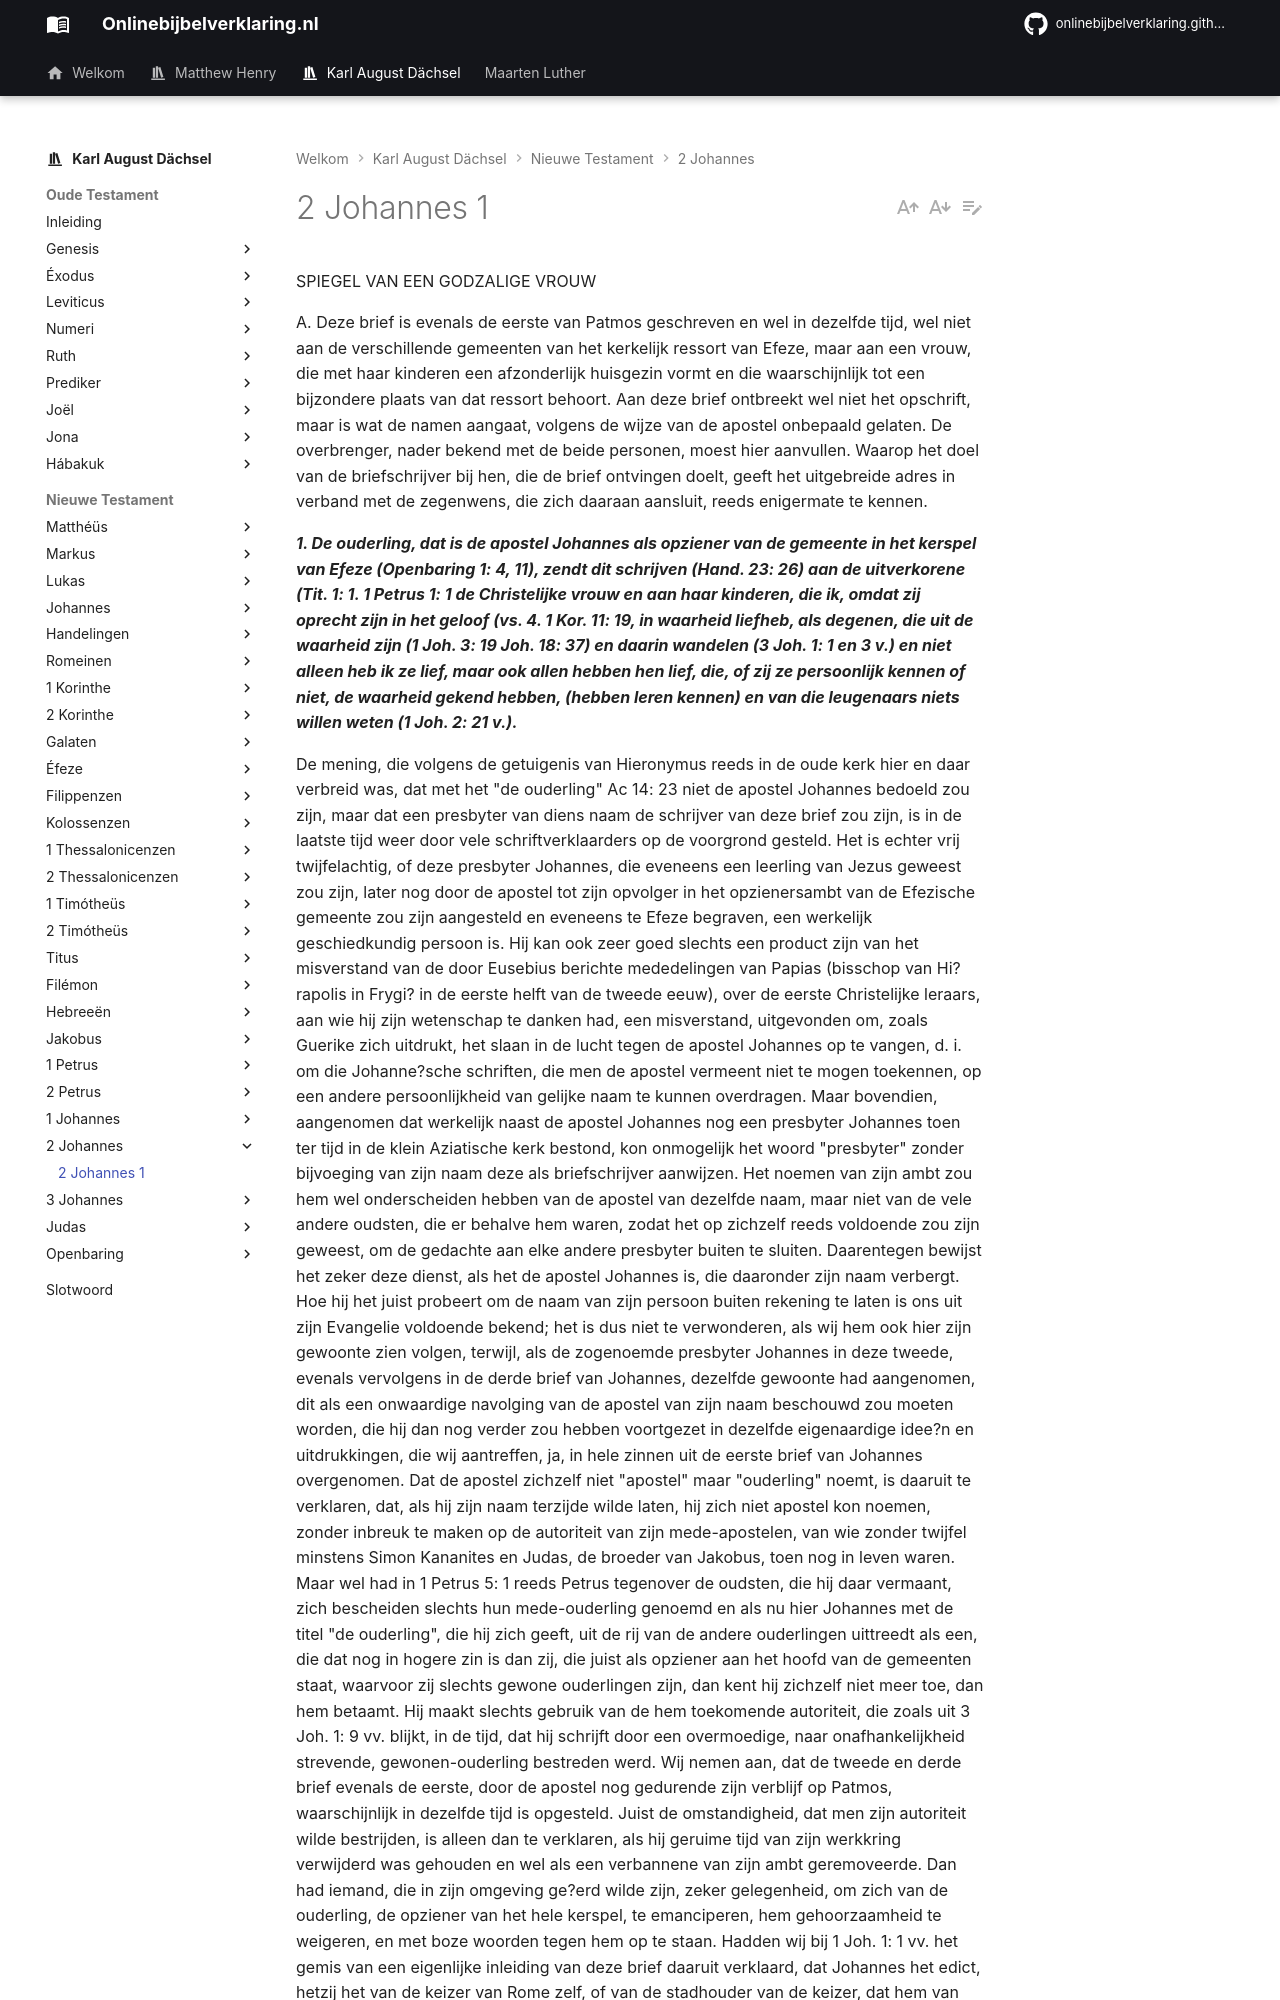

repository: onlinebijbelverklaring/onlinebijbelverklaring.github.io · page: karlaugustdachsel/2Johannes/2Johannes1/index.html · generator: mkdocs

SPIEGEL VAN EEN GODZALIGE VROUW

A. Deze brief is evenals de eerste van Patmos geschreven en wel in dezelfde tijd, wel niet aan de verschillende gemeenten van het kerkelijk ressort van Efeze, maar aan een vrouw, die met haar kinderen een afzonderlijk huisgezin vormt en die waarschijnlijk tot een bijzondere plaats van dat ressort behoort. Aan deze brief ontbreekt wel niet het opschrift, maar is wat de namen aangaat, volgens de wijze van de apostel onbepaald gelaten. De overbrenger, nader bekend met de beide personen, moest hier aanvullen. Waarop het doel van de briefschrijver bij hen, die de brief ontvingen doelt, geeft het uitgebreide adres in verband met de zegenwens, die zich daaraan aansluit, reeds enigermate te kennen.

***1. De ouderling, dat is de apostel Johannes als opziener van de gemeente in het kerspel van Efeze (Openbaring 1: 4, 11), zendt dit schrijven (Hand. 23: 26) aan de uitverkorene (Tit. 1: 1. 1 Petrus 1: 1 de Christelijke vrouw en aan haar kinderen, die ik, omdat zij oprecht zijn in het geloof (vs. 4. 1 Kor. 11: 19, in waarheid liefheb, als degenen, die uit de waarheid zijn (1 Joh. 3: 19 Joh. 18: 37) en daarin wandelen (3 Joh. 1: 1 en 3 v.) en niet alleen heb ik ze lief, maar ook allen hebben hen lief, die, of zij ze persoonlijk kennen of niet, de waarheid gekend hebben, (hebben leren kennen) en van die leugenaars niets willen weten (1 Joh. 2: 21 v.).***
